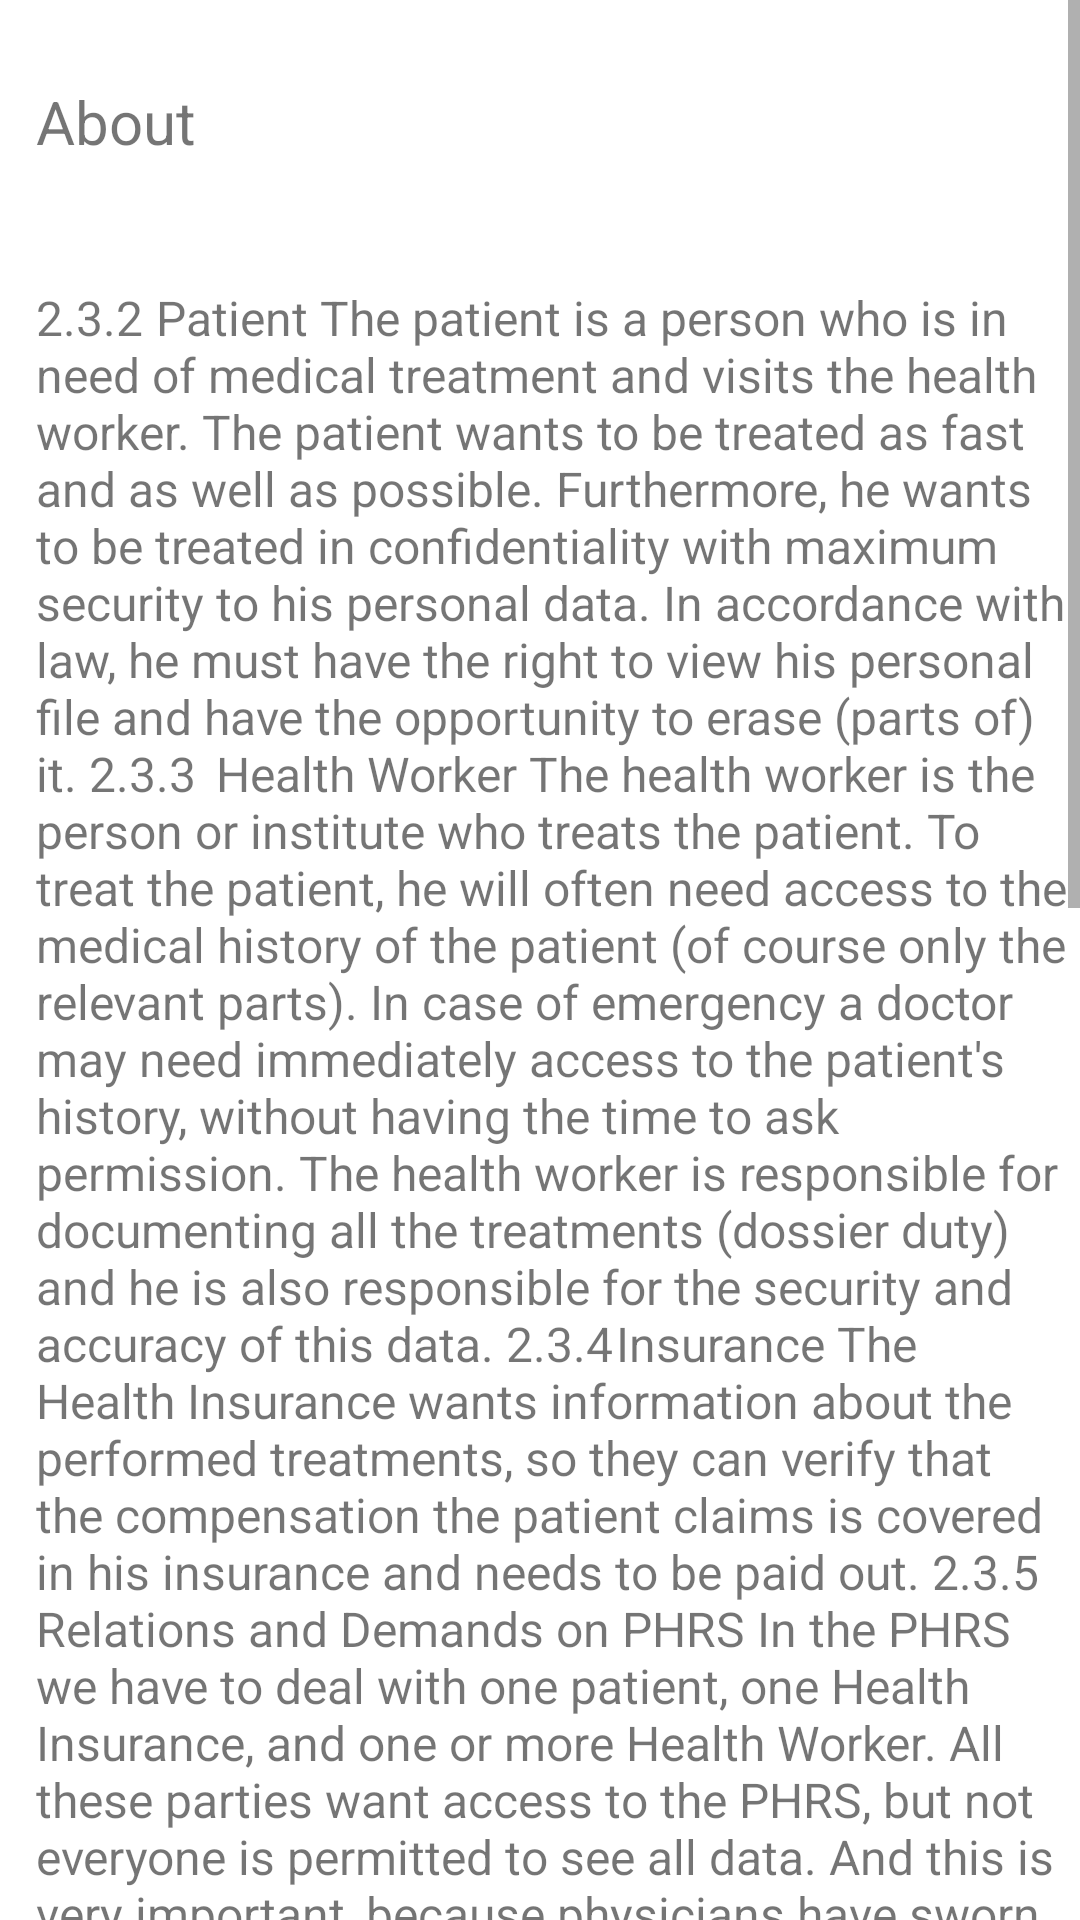

Android layout source for this screen:
<!-- AndroidManifest.xml: application theme Theme.UniuyoHCPatientDetails -->
<!-- res/layout/activity_about.xml -->
<?xml version="1.0" encoding="utf-8"?>
<ScrollView xmlns:android="http://schemas.android.com/apk/res/android"
    xmlns:app="http://schemas.android.com/apk/res-auto"
    xmlns:tools="http://schemas.android.com/tools"
    android:layout_width="match_parent"
    android:layout_height="match_parent"
    tools:context=".About">
    <androidx.constraintlayout.widget.ConstraintLayout
        android:layout_width="match_parent"
        android:layout_height="wrap_content">

        <TextView
            android:id="@+id/textView3"
            android:layout_width="0dp"
            android:layout_height="wrap_content"
            android:layout_marginTop="26dp"
            android:layout_marginBottom="16dp"
            android:paddingStart="12dp"
            android:paddingTop="4dp"
            android:paddingEnd="4dp"
            android:paddingBottom="4dp"
            android:scrollbars="vertical"
            android:text="2.3.2	Patient The patient is a person who is in need of medical treatment and visits the health worker. The patient wants to be treated as fast and as well as possible. Furthermore, he wants to be treated in confidentiality with maximum security to his personal data. In accordance with law, he must have the right to view his personal file and have the opportunity to erase (parts of) it. 2.3.3	Health Worker The health worker is the person or institute who treats the patient. To treat the patient, he will often need access to the medical history of the patient (of course only the relevant parts). In case of emergency a doctor may need immediately access to the patient's history, without having the time to ask permission. The health worker is responsible for documenting all the treatments (dossier duty) and he is also responsible for the security and accuracy of this data. 2.3.4	Insurance The Health Insurance wants information about the performed treatments, so they can verify that the compensation the patient claims is covered in his insurance and needs to be paid out. 2.3.5	Relations and Demands on PHRS In the PHRS we have to deal with one patient, one Health Insurance, and one or more Health Worker. All these parties want access to the PHRS, but not everyone is permitted to see all data. And this is very important, because physicians have sworn that they will 'keep secret everything a patient tells them in confidence' (Slob, 2005). An PHRS must be completely secured before a physician will enter data into it, because he can get into big trouble if anyone could access that data without authorization. On the other side, in case of an emergency a doctor might need access to the data, without having the time to ask permission. A patient also needs access to his complete PHRS to view, add or delete parts of it. Because a lot people might access the PHRS and because someone's health depends on it, we need a very good logging system, which records all activity according the PHRS (so that no one could change things in case of an insurance claim or a judicial investigation).  Roughly we can define a couple of demands on an PHR-system: 1.	A patient need access to his own PHR and must be able to allow access for physicians. 2.	A health worker must be able to access new data to the PHR this data must be accessible only for the Health Worker, the patient and people authorized by one of them. 3.	In case of an emergency, it has to be possible to ignore the rule above. 4.	Every action according the EHR must be logged and must be verifiable. 2.4 Phishing Phishing is a method of attempting to gain potentially valuable details, such as usernames, passwords or medical data, for malicious reasons, using targeted communications such as email or messaging in which the attacking party encourages recipients to click links to websites running malicious code or to download or install malware (The economic value of health care data: Harper EM, Nurs Adm Q. 2013). "
            android:textSize="16sp"
            app:layout_constraintBottom_toBottomOf="parent"
            app:layout_constraintEnd_toEndOf="@+id/textView4"
            app:layout_constraintHorizontal_bias="1.0"
            app:layout_constraintStart_toStartOf="@+id/textView4"
            app:layout_constraintTop_toBottomOf="@+id/textView4"
            app:layout_constraintVertical_bias="1.0" />

        <TextView
            android:id="@+id/textView4"
            android:layout_width="0dp"
            android:layout_height="49dp"
            android:layout_marginTop="16dp"
            android:gravity="center_vertical"
            android:paddingStart="12dp"
            android:text="About"
            android:textSize="20sp"
            app:layout_constraintEnd_toEndOf="parent"
            app:layout_constraintStart_toStartOf="parent"
            app:layout_constraintTop_toTopOf="parent" />


    </androidx.constraintlayout.widget.ConstraintLayout>

</ScrollView>
<!-- resources referenced by this layout -->
<resources>
  <style name="Theme.UniuyoHCPatientDetails" parent="Theme.MaterialComponents.DayNight.NoActionBar">
          
          <item name="colorPrimary">@color/purple_500</item>
          <item name="colorPrimaryVariant">@color/purple_700</item>
          <item name="colorOnPrimary">#000000</item>
          
          <item name="colorSecondary">@color/teal_200</item>
          <item name="colorSecondaryVariant">@color/teal_700</item>
          <item name="colorOnSecondary">@color/black</item>
          
          <item name="android:statusBarColor">?attr/backgroundColor</item>
          
          <item name="android:autofilledHighlight" tools:targetApi="o">@android:color/transparent</item>
          <item name="backgroundColor">#0367D7</item>
          <item name="android:navigationBarColor">@color/transparent</item>
  
  
  
      </style>
  <color name="purple_500">#FF6200EE</color>
  <color name="purple_700">#FF3700B3</color>
  <color name="teal_200">#FF03DAC5</color>
  <color name="teal_700">#FF018786</color>
  <color name="black">#FF000000</color>
  <color name="transparent">#00000000</color>
</resources>
